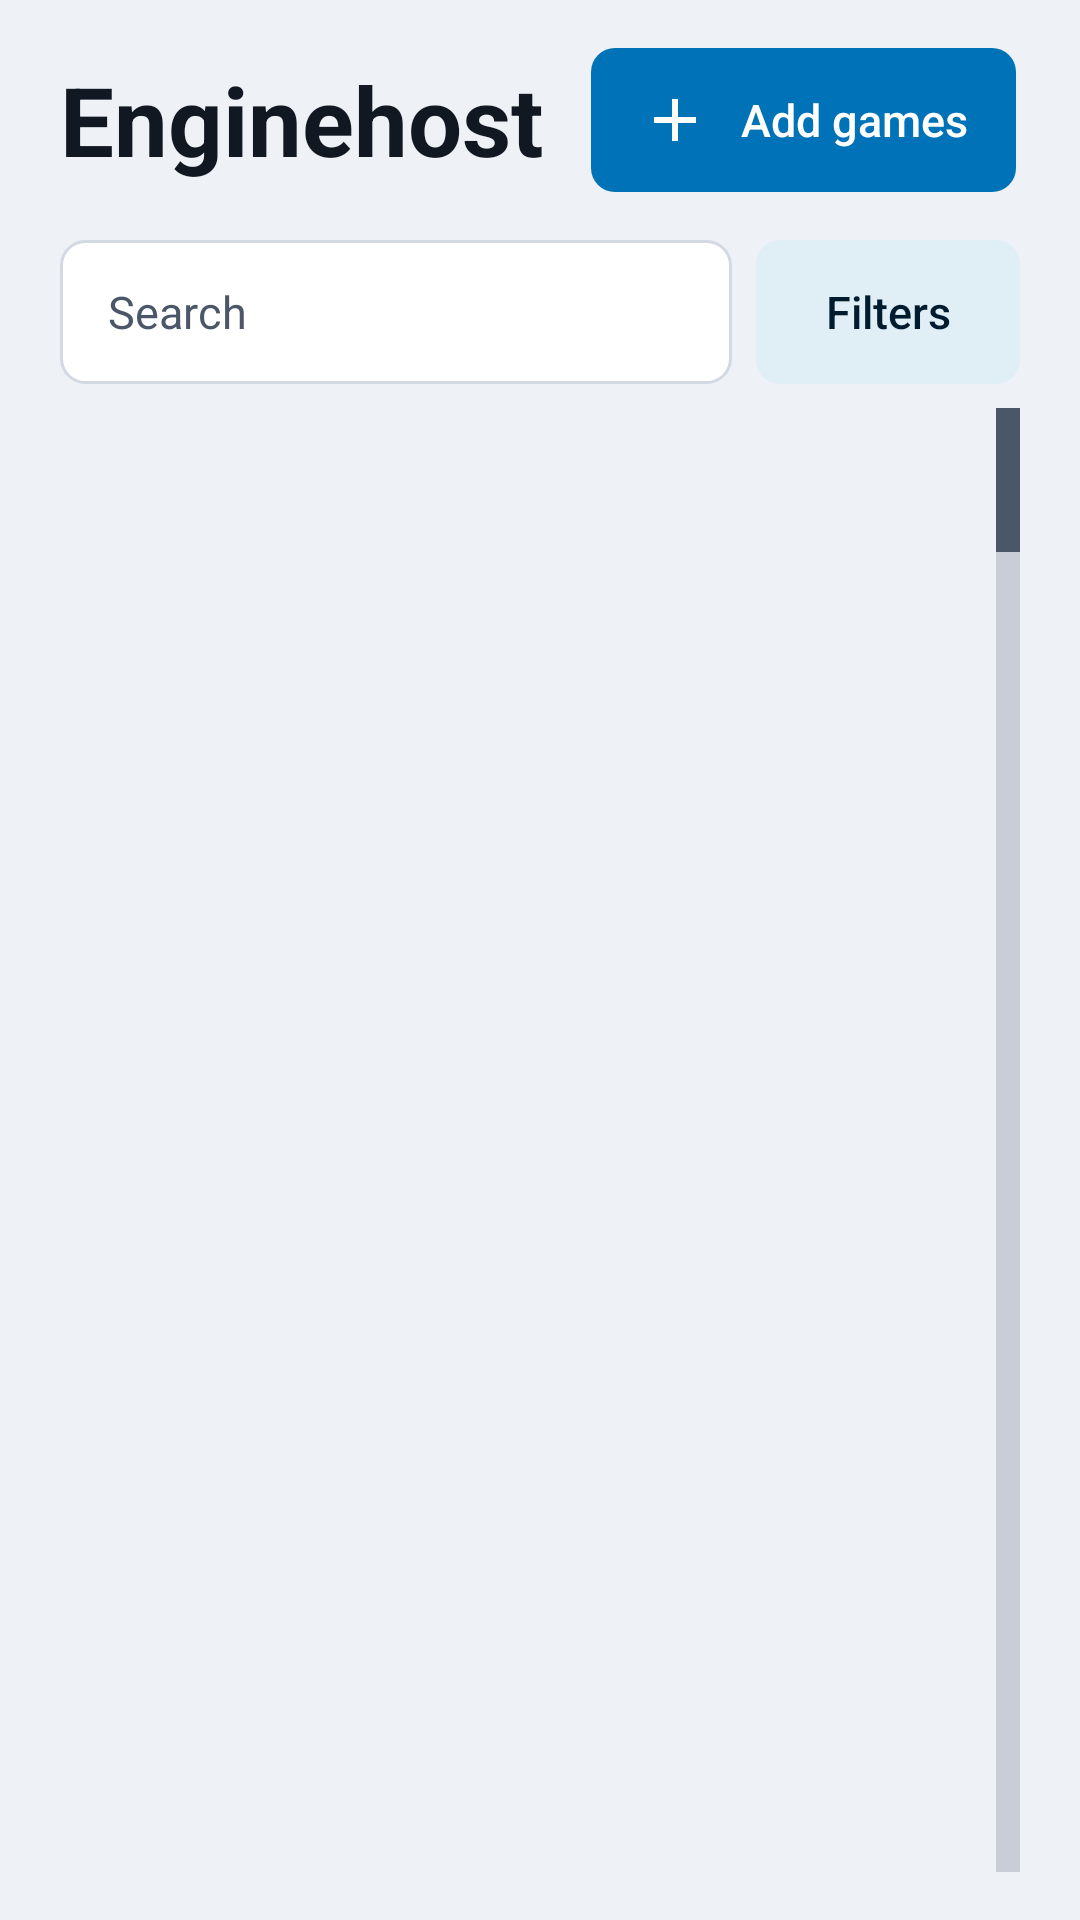

Reconstruct the res/layout file that produces this screen, plus the resources it refers to.
<!-- AndroidManifest.xml: application theme Theme.Enginehost -->
<!-- res/layout/activity_main.xml -->
<?xml version="1.0" encoding="utf-8"?>
<LinearLayout xmlns:android="http://schemas.android.com/apk/res/android"
    android:layout_width="match_parent"
    android:layout_height="match_parent"
    android:orientation="vertical"
    android:paddingLeft="@dimen/eh_screen_padding_h"
    android:paddingRight="@dimen/eh_screen_padding_h"
    android:paddingTop="@dimen/eh_screen_padding_v"
    android:paddingBottom="@dimen/eh_screen_padding_v">

    <LinearLayout
        android:layout_width="match_parent"
        android:layout_height="wrap_content"
        android:gravity="center_vertical"
        android:orientation="horizontal">

        <TextView
            android:layout_width="wrap_content"
            android:layout_height="wrap_content"
            android:layout_marginEnd="@dimen/eh_space_m"
            android:text="@string/app_name"
            android:textAppearance="@style/TextAppearance.Enginehost.ScreenTitle" />

        
        <Button
            android:id="@+id/addGamesButton"
            style="@style/Widget.Enginehost.Button"
            android:layout_width="wrap_content"
            android:layout_height="wrap_content"
            android:drawableStart="@drawable/ic_add"
            android:text="@string/add_games" />

        <Space
            android:layout_width="0dp"
            android:layout_height="0dp"
            android:layout_weight="1" />

        
        <Button
            android:id="@+id/updateNotice"
            style="@style/Widget.Enginehost.Button"
            android:layout_width="wrap_content"
            android:layout_height="wrap_content"
            android:layout_marginEnd="@dimen/eh_space_s"
            android:ellipsize="end"
            android:maxLines="1"
            android:visibility="gone" />

        <Button
            android:id="@+id/appUpdateNotice"
            style="@style/Widget.Enginehost.Button.Secondary"
            android:layout_width="wrap_content"
            android:layout_height="wrap_content"
            android:layout_marginEnd="@dimen/eh_space_s"
            android:ellipsize="end"
            android:maxLines="1"
            android:visibility="gone" />

    </LinearLayout>

    <LinearLayout
        android:layout_width="match_parent"
        android:layout_height="0dp"
        android:layout_weight="1"
        android:baselineAligned="false"
        android:orientation="horizontal">

        <LinearLayout
            android:id="@+id/libraryColumn"
            android:layout_width="0dp"
            android:layout_height="match_parent"
            android:layout_weight="1"
            android:orientation="vertical">

        <include
            layout="@layout/view_library_filters"
            android:layout_width="match_parent"
            android:layout_height="wrap_content"
            android:layout_marginTop="@dimen/eh_space_m" />

        
        <LinearLayout
            android:id="@+id/shelves"
            android:layout_width="match_parent"
            android:layout_height="wrap_content"
            android:orientation="vertical"
            android:visibility="gone" />

        <FrameLayout
            android:layout_width="match_parent"
            android:layout_height="0dp"
            android:layout_marginTop="@dimen/eh_space_s"
            android:layout_weight="1">

            <GridView
                android:id="@+id/gameGrid"
                android:layout_width="match_parent"
                android:layout_height="match_parent"
                android:clipToPadding="false"
                android:fastScrollEnabled="true"
                android:horizontalSpacing="@dimen/eh_column_gap"
                android:listSelector="@android:color/transparent"
                android:nextFocusUp="@id/gameGrid"
                android:numColumns="1"
                android:scrollbars="vertical"
                android:stretchMode="columnWidth"
                android:verticalSpacing="@dimen/eh_space_s" />

            
            <ScrollView
                android:layout_width="match_parent"
                android:layout_height="wrap_content"
                android:scrollbars="none">

            <LinearLayout
                android:layout_width="match_parent"
                android:layout_height="wrap_content"
                android:orientation="vertical"
                android:padding="@dimen/eh_space_s">

                <TextView
                    android:id="@+id/gameEmpty"
                    android:layout_width="match_parent"
                    android:layout_height="wrap_content"
                    android:textAppearance="@style/TextAppearance.Enginehost.Body"
                    android:visibility="gone" />

                <TextView
                    android:id="@+id/emptyCoresLine"
                    android:layout_width="match_parent"
                    android:layout_height="wrap_content"
                    android:layout_marginTop="@dimen/eh_space_s"
                    android:textAppearance="@style/TextAppearance.Enginehost.Caption"
                    android:visibility="gone" />

                <LinearLayout
                    android:id="@+id/emptyActions"
                    android:layout_width="match_parent"
                    android:layout_height="wrap_content"
                    android:layout_marginTop="@dimen/eh_space_m"
                    android:orientation="vertical"
                    android:visibility="gone">

                    <Button
                        android:id="@+id/emptyAddFolderButton"
                        style="@style/Widget.Enginehost.Button"
                        android:layout_width="match_parent"
                        android:layout_height="wrap_content"
                        android:drawableStart="@drawable/ic_folder"
                        android:text="@string/add_folder_of_games" />

                    <Button
                        android:id="@+id/emptyInstallCoreButton"
                        style="@style/Widget.Enginehost.Button.Nav"
                        android:layout_width="match_parent"
                        android:layout_height="wrap_content"
                        android:layout_marginTop="@dimen/eh_space_s"
                        android:drawableStart="@drawable/ic_plugins"
                        android:text="@string/install_a_core"
                        android:visibility="gone" />

                    
                    <TextView
                        android:id="@+id/emptyDroidtopLine"
                        android:layout_width="match_parent"
                        android:layout_height="wrap_content"
                        android:layout_marginTop="@dimen/eh_space_l"
                        android:text="@string/droidtop_line"
                        android:textAppearance="@style/TextAppearance.Enginehost.Caption"
                        android:visibility="gone" />

                    <Button
                        android:id="@+id/emptyDroidtopButton"
                        style="@style/Widget.Enginehost.Button.Nav"
                        android:layout_width="match_parent"
                        android:layout_height="wrap_content"
                        android:layout_marginTop="@dimen/eh_space_s"
                        android:visibility="gone" />

                </LinearLayout>

            </LinearLayout>

            </ScrollView>

        </FrameLayout>

        </LinearLayout>

        
        <FrameLayout
            android:id="@+id/gamePane"
            android:layout_width="0dp"
            android:layout_height="match_parent"
            android:layout_marginStart="@dimen/eh_column_gap"
            android:layout_weight="1"
            android:visibility="gone">

            <TextView
                android:id="@+id/gamePaneEmpty"
                android:layout_width="match_parent"
                android:layout_height="wrap_content"
                android:layout_gravity="center"
                android:gravity="center"
                android:padding="@dimen/eh_space_l"
                android:text="@string/pane_choose_game"
                android:textAppearance="@style/TextAppearance.Enginehost.Body"
                android:textColor="@color/eh_text_secondary" />

        </FrameLayout>

    </LinearLayout>

</LinearLayout>
<!-- res/layout/view_library_filters.xml (included above) -->
<?xml version="1.0" encoding="utf-8"?>
<LinearLayout xmlns:android="http://schemas.android.com/apk/res/android"
    android:layout_width="match_parent"
    android:layout_height="wrap_content"
    android:orientation="vertical">

    <LinearLayout
        android:layout_width="match_parent"
        android:layout_height="wrap_content"
        android:gravity="center_vertical"
        android:orientation="horizontal">

        <EditText
            android:id="@+id/gameSearch"
            style="@style/Widget.Enginehost.EditText"
            android:layout_width="0dp"
            android:layout_height="wrap_content"
            android:layout_weight="1"
            android:hint="@string/search_hint"
            android:imeOptions="actionSearch"
            android:importantForAutofill="no"
            android:inputType="text"
            android:maxLines="1" />

        <Button
            android:id="@+id/gameFilterButton"
            style="@style/Widget.Enginehost.Button.Tonal"
            android:layout_width="wrap_content"
            android:layout_height="wrap_content"
            android:layout_marginStart="@dimen/eh_space_s"
            android:focusable="false"
            android:text="@string/filter_button" />

    </LinearLayout>

    <TextView
        android:id="@+id/gameSummary"
        android:layout_width="match_parent"
        android:layout_height="wrap_content"
        android:layout_marginTop="@dimen/eh_space_xs"
        android:textAppearance="@style/TextAppearance.Enginehost.Caption"
        android:visibility="gone" />

</LinearLayout>
<!-- resources referenced by this layout -->
<resources>
  <color name="eh_text_secondary">#4B5768</color>
  <dimen name="eh_column_gap">16dp</dimen>
  <dimen name="eh_screen_padding_h">20dp</dimen>
  <dimen name="eh_screen_padding_v">16dp</dimen>
  <dimen name="eh_space_l">24dp</dimen>
  <dimen name="eh_space_m">16dp</dimen>
  <dimen name="eh_space_s">8dp</dimen>
  <dimen name="eh_space_xs">4dp</dimen>
  <string name="add_folder_of_games">A folder of games</string>
  <string name="add_games">Add games</string>
  <string name="app_name">Enginehost</string>
  <string name="droidtop_line">droidtop keeps every game on this device in one library, these engine games among them, and starts each in the right app.</string>
  <string name="filter_button">Filters</string>
  <string name="install_a_core">Install a core</string>
  <string name="pane_choose_game">Choose a game to see its page here.</string>
  <string name="search_hint">Search</string>
  <style name="TextAppearance.Enginehost.Body" parent="TextAppearance.AppCompat">
          <item name="android:textSize">18sp</item>
          <item name="android:textColor">@color/eh_text_primary</item>
      </style>
  <style name="TextAppearance.Enginehost.Caption" parent="TextAppearance.AppCompat">
          <item name="android:textSize">13sp</item>
          <item name="android:textColor">@color/eh_text_secondary</item>
      </style>
  <style name="TextAppearance.Enginehost.ScreenTitle" parent="TextAppearance.AppCompat">
          <item name="android:textSize">32sp</item>
          <item name="android:textStyle">bold</item>
          <item name="android:textColor">@color/eh_text_primary</item>
      </style>
  <style name="Widget.Enginehost.Button.Nav" parent="Widget.Enginehost.Button.Secondary">
          <item name="android:gravity">center_vertical|start</item>
          <item name="android:paddingLeft">18dp</item>
          <item name="android:drawablePadding">14dp</item>
          <item name="android:drawableTint">@color/eh_accent</item>
          <item name="android:minHeight">52dp</item>
      </style>
  <style name="Widget.Enginehost.Button.Secondary">
          <item name="android:background">@drawable/eh_btn_secondary_bg</item>
          <item name="android:textColor">@color/eh_button_secondary_text</item>
          <item name="android:drawableTint">@color/eh_button_secondary_text</item>
      </style>
  <style name="Widget.Enginehost.Button.Tonal">
          <item name="android:background">@drawable/eh_btn_tonal_bg</item>
          <item name="android:textColor">@color/eh_on_accent_container</item>
          <item name="android:drawableTint">@color/eh_on_accent_container</item>
      </style>
  <color name="eh_text_primary">#121821</color>
  <dimen name="eh_touch_target">48dp</dimen>
  <color name="eh_accent">#0072B8</color>
  <color name="eh_on_accent_container">#001C2E</color>
  <color name="eh_background">#EEF1F6</color>
  <color name="eh_surface_variant">#E4E8EF</color>
  <style name="Widget.Enginehost.Switch" parent="Widget.AppCompat.CompoundButton.Switch">
          <item name="android:background">@drawable/eh_row_bg</item>
          <item name="android:minHeight">@dimen/eh_touch_target</item>
          <item name="android:paddingLeft">12dp</item>
          <item name="android:paddingRight">12dp</item>
      </style>
  <dimen name="eh_corner_small">8dp</dimen>
  <color name="eh_accent_pressed">#005D97</color>
  <dimen name="eh_focus_stroke">3dp</dimen>
  <color name="eh_focus_ring">@color/eh_accent</color>
  <color name="eh_outline">#D3D9E2</color>
  <color name="eh_focus_fill">@color/eh_accent_container</color>
  <color name="eh_surface">#FFFFFF</color>
  <color name="eh_accent_container_pressed">#CCE3F1</color>
  <color name="eh_accent_container">#E0EEF6</color>
  <dimen name="eh_focus_bar">4dp</dimen>
</resources>
